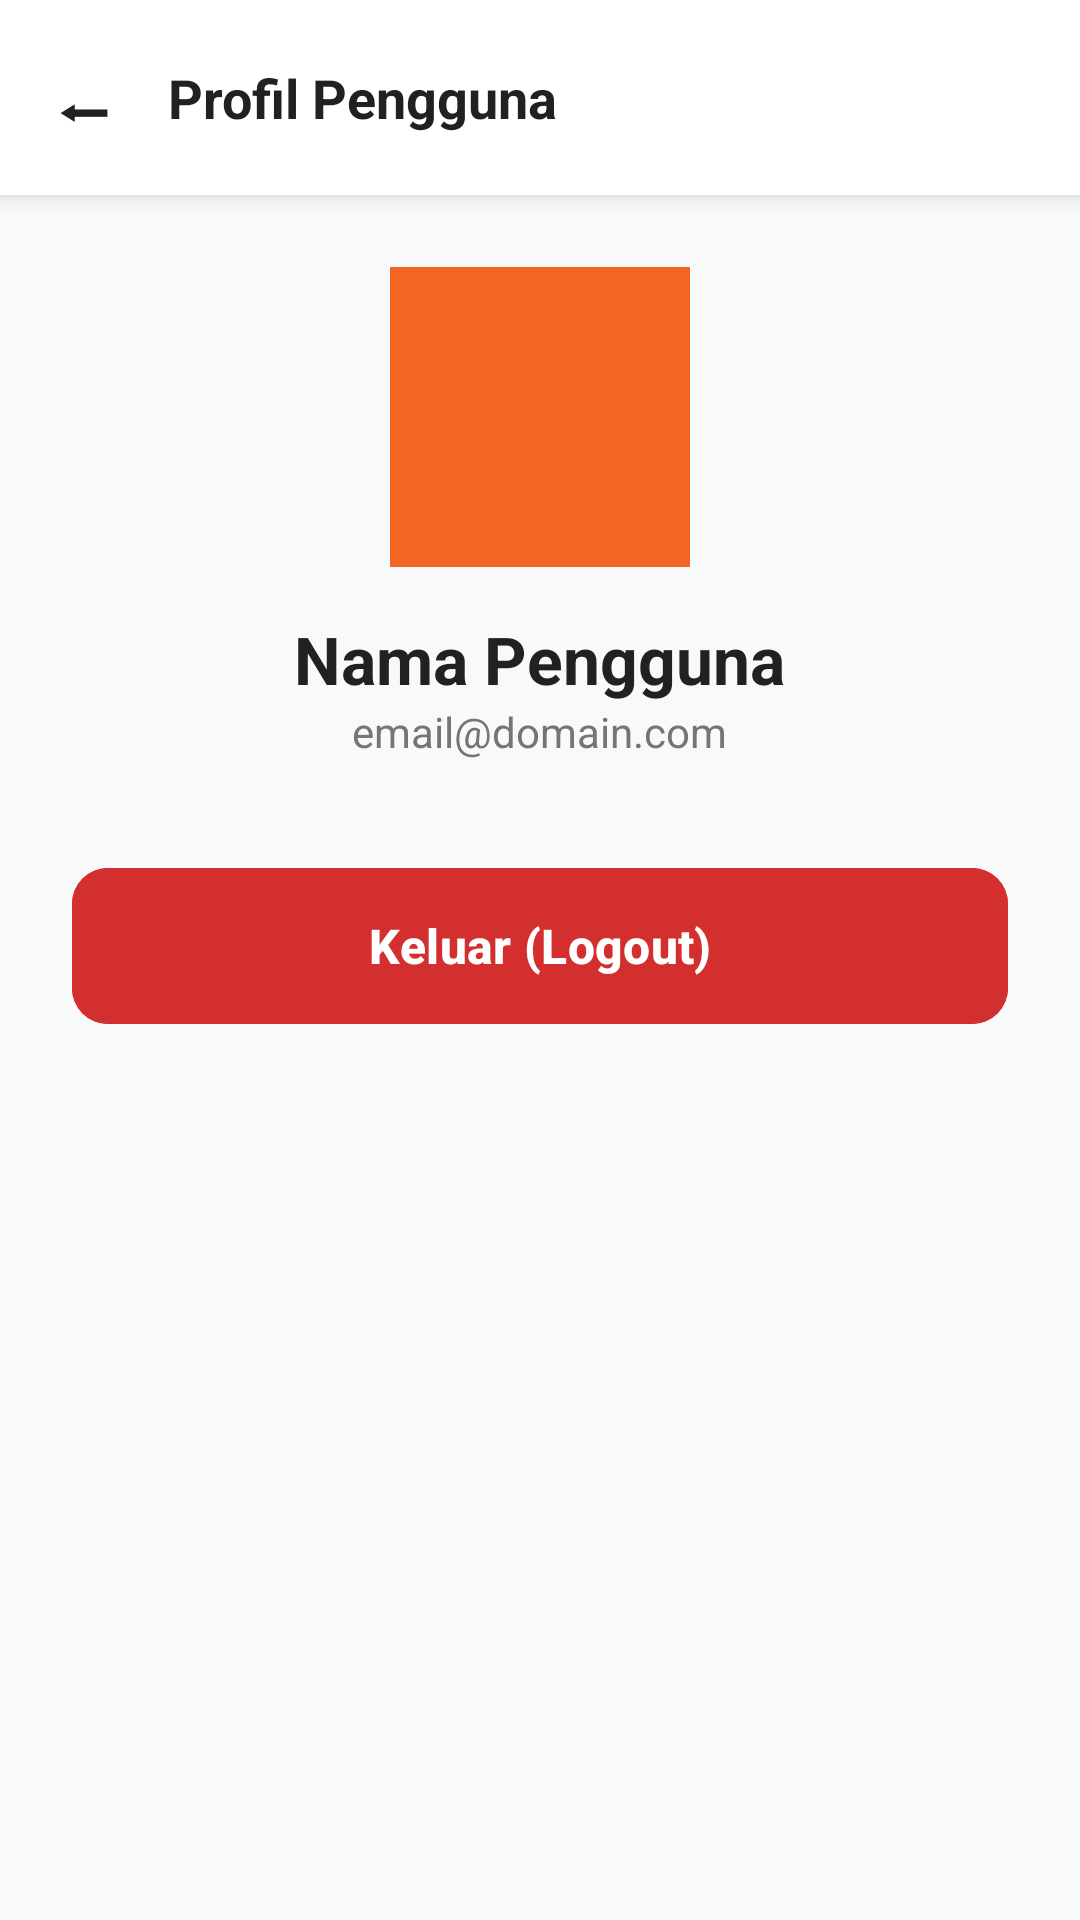

Here is an Android app screen rendered from its layout file. Give the layout XML and the strings, colors and styles it references.
<!-- AndroidManifest.xml: application theme Theme.RumahZakatApp -->
<!-- res/layout/activity_profil.xml -->
<?xml version="1.0" encoding="utf-8"?>
<LinearLayout xmlns:android="http://schemas.android.com/apk/res/android"
    xmlns:app="http://schemas.android.com/apk/res-auto"
    android:layout_width="match_parent"
    android:layout_height="match_parent"
    android:orientation="vertical"
    android:background="@color/bg_light">

    <LinearLayout
        android:layout_width="match_parent"
        android:layout_height="wrap_content"
        android:orientation="horizontal"
        android:background="@color/white"
        android:padding="16dp"
        android:elevation="4dp"
        android:gravity="center_vertical">
        <TextView
            android:id="@+id/btnBackProfil"
            android:layout_width="wrap_content"
            android:layout_height="wrap_content"
            android:text="⬅"
            android:textSize="24sp"
            android:textColor="@color/text_dark"
            android:layout_marginEnd="16dp"/>
        <TextView
            android:layout_width="wrap_content"
            android:layout_height="wrap_content"
            android:text="Profil Pengguna"
            android:textSize="18sp"
            android:textStyle="bold"
            android:textColor="@color/text_dark" />
    </LinearLayout>

    <LinearLayout
        android:layout_width="match_parent"
        android:layout_height="wrap_content"
        android:orientation="vertical"
        android:padding="24dp"
        android:gravity="center">

        <ImageView
            android:layout_width="100dp"
            android:layout_height="100dp"
            android:src="@drawable/ic_profil"
            app:tint="@color/white"
            android:background="@drawable/ic_launcher_background"
            android:padding="20dp"
            android:layout_marginBottom="16dp"/>

        <TextView
            android:id="@+id/tvProfilNama"
            android:layout_width="wrap_content"
            android:layout_height="wrap_content"
            android:text="Nama Pengguna"
            android:textSize="22sp"
            android:textStyle="bold"
            android:textColor="@color/text_dark"/>

        <TextView
            android:id="@+id/tvProfilEmail"
            android:layout_width="wrap_content"
            android:layout_height="wrap_content"
            android:text="email@domain.com"
            android:textColor="@color/text_gray"
            android:layout_marginBottom="32dp"/>

        <com.google.android.material.button.MaterialButton
            android:id="@+id/btnLogout"
            android:layout_width="match_parent"
            android:layout_height="60dp"
            android:text="Keluar (Logout)"
            app:cornerRadius="12dp"
            android:backgroundTint="@color/error_red"
            android:textColor="@color/white"
            android:textSize="16sp"
            android:textStyle="bold"/>

    </LinearLayout>
</LinearLayout>
<!-- resources referenced by this layout -->
<resources>
  <color name="bg_light">#F8F9FA</color>
  <color name="error_red">#D32F2F</color>
  <color name="text_dark">#212121</color>
  <color name="text_gray">#757575</color>
  <color name="white">#FFFFFF</color>
  <!-- drawable ic_launcher_background (drawable) -->
  <?xml version="1.0" encoding="utf-8"?>
  <vector xmlns:android="http://schemas.android.com/apk/res/android"
      android:width="108dp"
      android:height="108dp"
      android:viewportWidth="108"
      android:viewportHeight="108">
      <path
          android:fillColor="@color/orange_primary"
          android:pathData="M0,0h108v108h-108z" />
  </vector>
  <style name="Theme.RumahZakatApp" parent="Base.Theme.RumahZakatApp" />
  <color name="orange_primary">#F26522</color>
  <style name="Base.Theme.RumahZakatApp" parent="Theme.Material3.Light.NoActionBar">
          
          <item name="colorPrimary">@color/orange_primary</item>
          <item name="colorPrimaryVariant">@color/orange_dark</item>
          <item name="colorOnPrimary">@color/white</item>
  
          
          <item name="android:windowBackground">@color/bg_light</item>
  
          
          <item name="android:statusBarColor">@color/orange_dark</item>
      </style>
  <color name="orange_dark">#D95319</color>
</resources>
